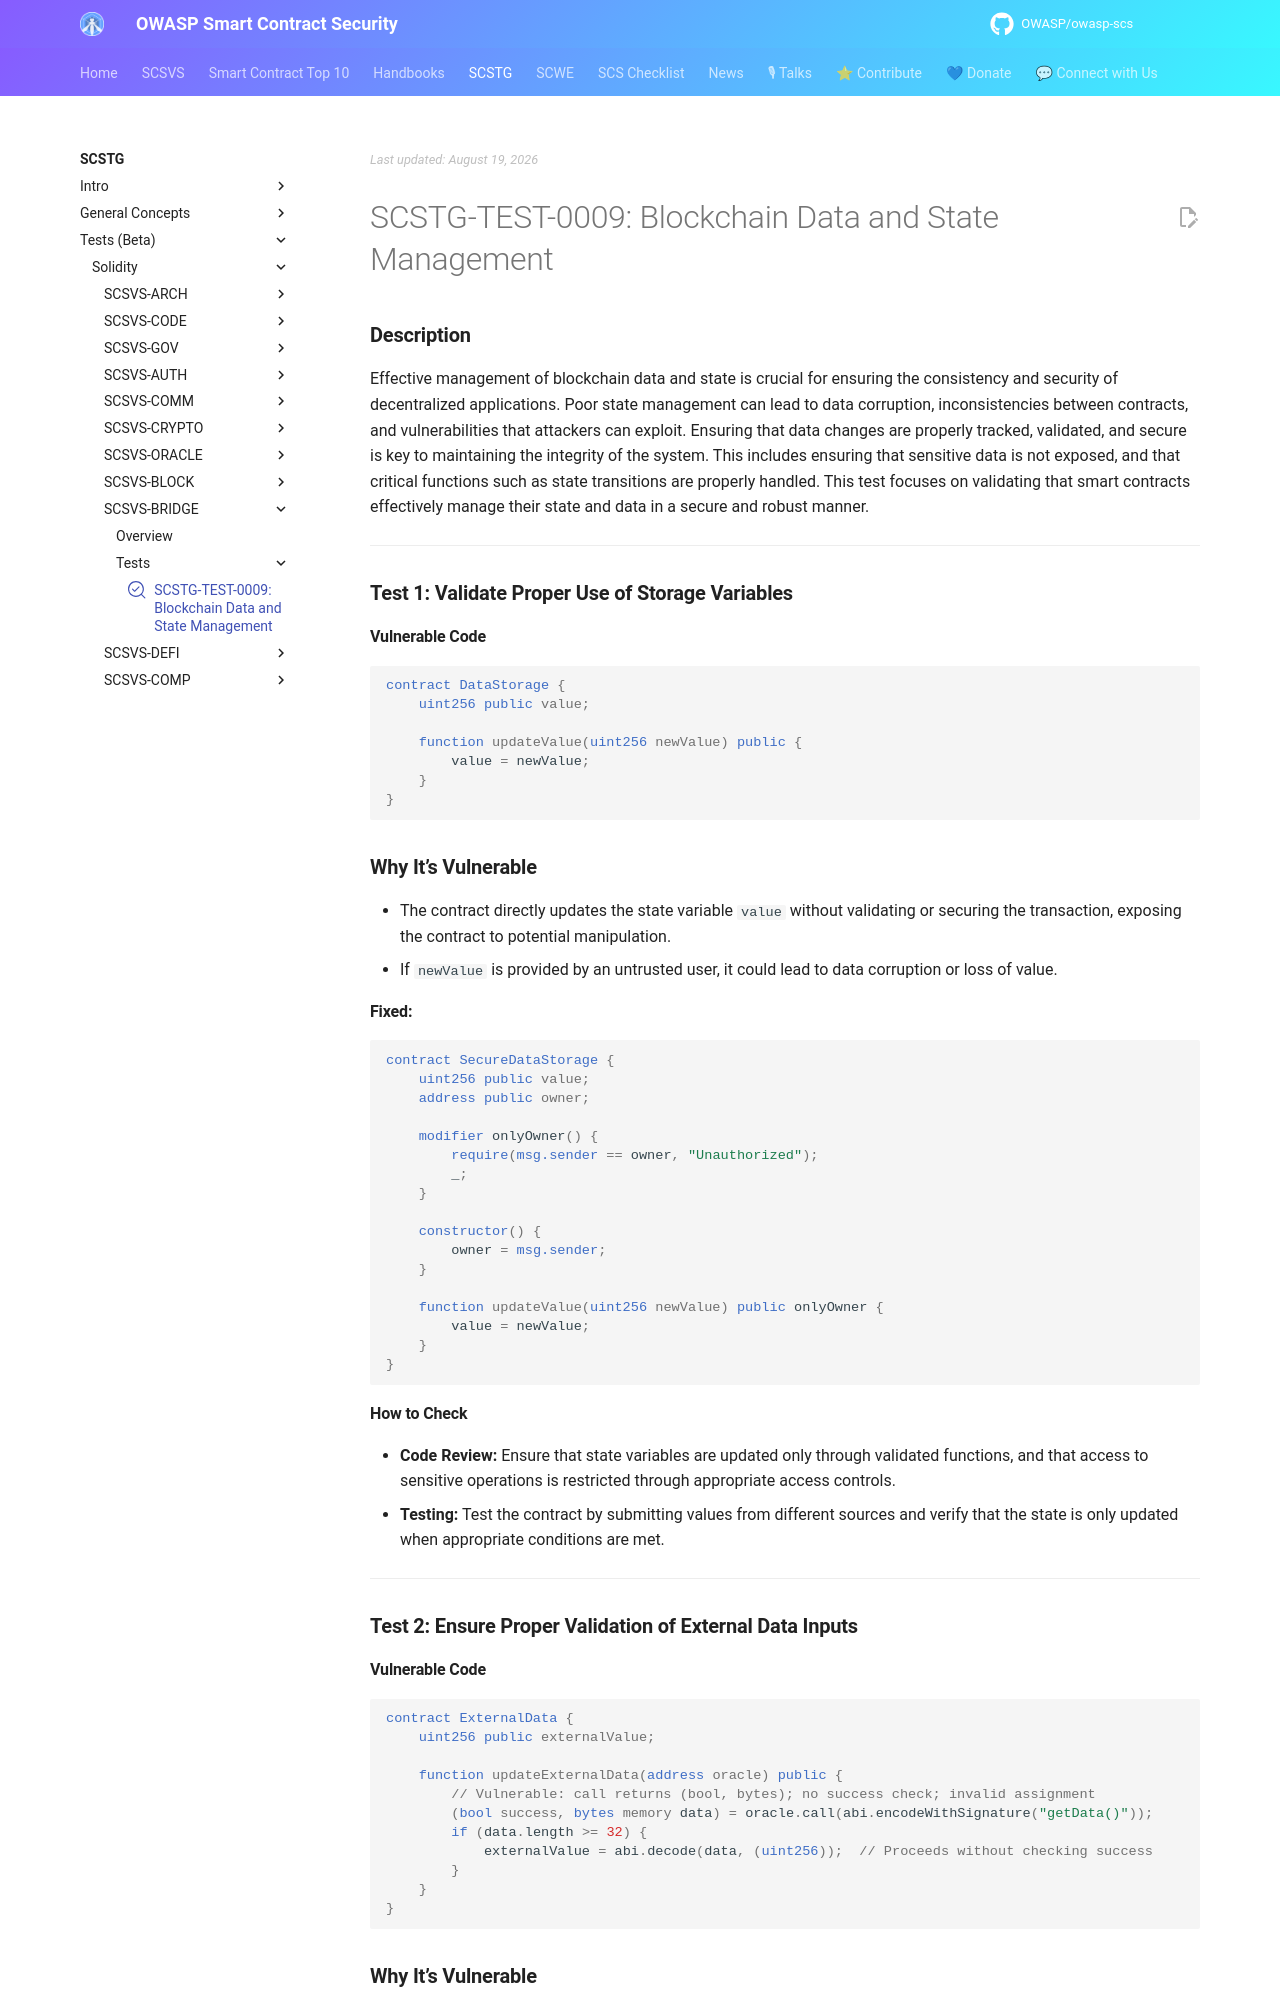

repository: OWASP/owasp-scs · page: SCSTG/tests/SCSVS-BRIDGE/SCSTG-TEST-0009/index.html · generator: mkdocs

---
id: SCSTG-TEST-0009
scsvs_cg_id:
- SCSVS-BRIDGE
scsvs_scg_id:
- SCSVS-BRIDGE-1
platform: []
title: Blockchain Data and State Management
scsvs_cg_levels:
- L2
tests: SCSTG-TEST-0009
---

### **Description**
Effective management of blockchain data and state is crucial for ensuring the consistency and security of decentralized applications. Poor state management can lead to data corruption, inconsistencies between contracts, and vulnerabilities that attackers can exploit. Ensuring that data changes are properly tracked, validated, and secure is key to maintaining the integrity of the system. This includes ensuring that sensitive data is not exposed, and that critical functions such as state transitions are properly handled. This test focuses on validating that smart contracts effectively manage their state and data in a secure and robust manner.

---

### **Test 1: Validate Proper Use of Storage Variables**

#### Vulnerable Code
```solidity
contract DataStorage {
    uint256 public value;

    function updateValue(uint256 newValue) public {
        value = newValue;
    }
}
```

### **Why It’s Vulnerable**

- The contract directly updates the state variable `value` without validating or securing the transaction, exposing the contract to potential manipulation.  
- If `newValue` is provided by an untrusted user, it could lead to data corruption or loss of value.



#### Fixed:

```solidity
contract SecureDataStorage {
    uint256 public value;
    address public owner;

    modifier onlyOwner() {
        require(msg.sender == owner, "Unauthorized");
        _;
    }

    constructor() {
        owner = msg.sender;
    }

    function updateValue(uint256 newValue) public onlyOwner {
        value = newValue;
    }
}
```


#### How to Check
- **Code Review:** Ensure that state variables are updated only through validated functions, and that access to sensitive operations is restricted through appropriate access controls.
- **Testing:** Test the contract by submitting values from different sources and verify that the state is only updated when appropriate conditions are met.

---

### **Test 2: Ensure Proper Validation of External Data Inputs**
